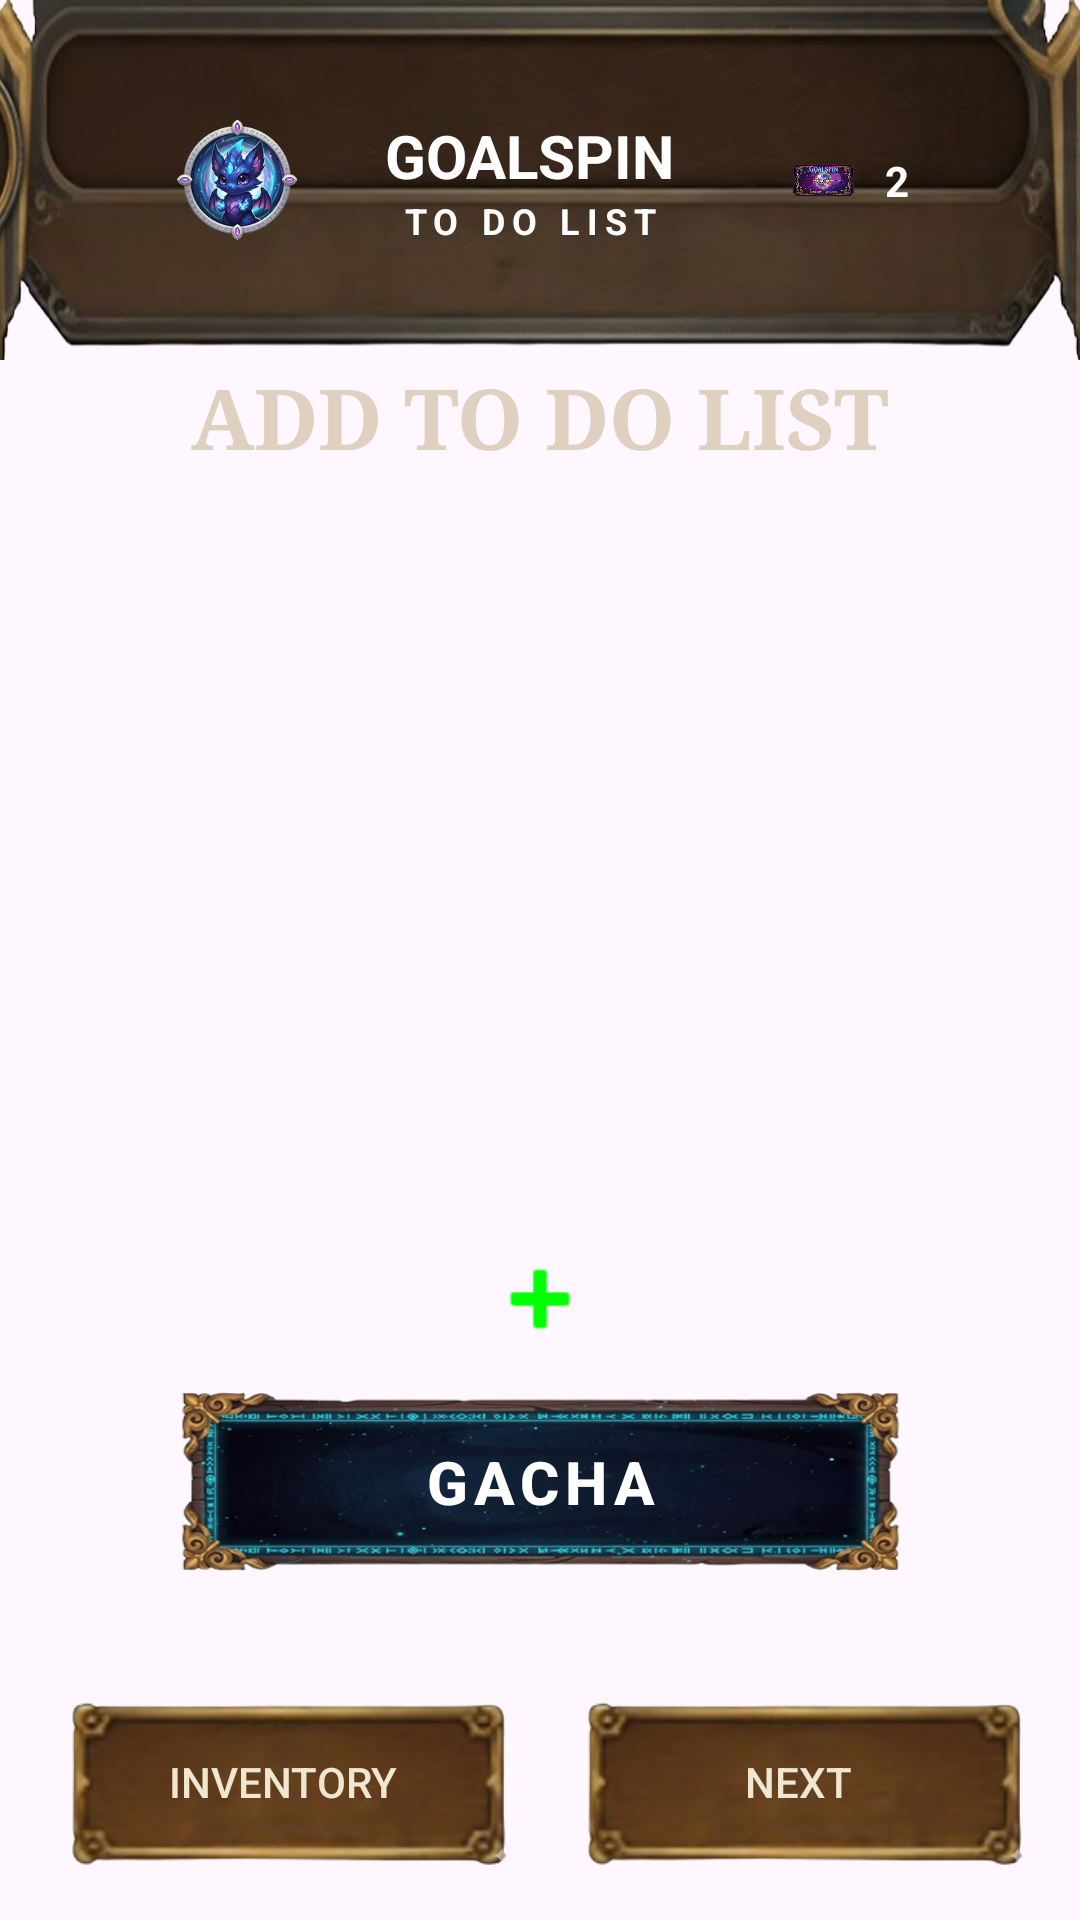

Reconstruct the res/layout file that produces this screen, plus the resources it refers to.
<!-- AndroidManifest.xml: application theme Theme.GOALSPIN -->
<!-- res/layout/activity_main.xml -->
<?xml version="1.0" encoding="utf-8"?>
<androidx.constraintlayout.widget.ConstraintLayout xmlns:android="http://schemas.android.com/apk/res/android"
    xmlns:app="http://schemas.android.com/apk/res-auto"
    xmlns:tools="http://schemas.android.com/tools"
    android:id="@+id/main"
    android:layout_width="match_parent"
    android:layout_height="match_parent"
    android:background="@drawable/background_default"
    tools:context=".MainActivity">

    
    
    <androidx.constraintlayout.widget.ConstraintLayout
        android:id="@+id/headerContainer"
        android:layout_width="match_parent"
        android:layout_height="120dp"
        android:background="@drawable/header_default"
        android:paddingStart="55dp"
        android:paddingEnd="45dp"
        app:layout_constraintEnd_toEndOf="parent"
        app:layout_constraintHorizontal_bias="0.0"
        app:layout_constraintStart_toStartOf="parent"
        app:layout_constraintTop_toTopOf="parent">

        
        <ImageView
            android:id="@+id/ivAvatar"
            android:layout_width="48dp"
            android:layout_height="48dp"
            android:background="@drawable/ic_proflie"
            app:layout_constraintBottom_toBottomOf="parent"
            app:layout_constraintStart_toStartOf="parent"
            app:layout_constraintTop_toTopOf="parent" />

        
        <TextView
            android:id="@+id/tvHeaderTitle"
            android:layout_width="wrap_content"
            android:layout_height="wrap_content"
            android:text="GOALSPIN"
            android:textColor="#FFFFFF"
            android:textSize="20sp"
            android:textStyle="bold"
            app:layout_constraintVertical_chainStyle="packed"
            app:layout_constraintBottom_toTopOf="@id/tvSubTitle"
            app:layout_constraintEnd_toStartOf="@id/ticketContainer"
            app:layout_constraintStart_toEndOf="@id/ivAvatar"
            app:layout_constraintTop_toTopOf="parent" />

        <TextView
            android:id="@+id/tvSubTitle"
            android:layout_width="wrap_content"
            android:layout_height="wrap_content"
            android:letterSpacing="0.2"
            android:text="TO DO LIST"
            android:textColor="#FFFFFF"
            android:textSize="12sp"
            android:textStyle="bold"
            app:layout_constraintTop_toBottomOf="@id/tvHeaderTitle"
            app:layout_constraintBottom_toBottomOf="parent"
            app:layout_constraintStart_toStartOf="@id/tvHeaderTitle"
            app:layout_constraintEnd_toEndOf="@id/tvHeaderTitle"/>

        
        
        <LinearLayout
            android:id="@+id/ticketContainer"
            android:layout_width="wrap_content"
            android:layout_height="wrap_content"
            android:gravity="center_vertical"
            android:paddingHorizontal="12dp"
            android:paddingVertical="4dp"
            app:layout_constraintBottom_toBottomOf="parent"
            app:layout_constraintEnd_toEndOf="parent"
            app:layout_constraintTop_toTopOf="parent">

            <View
                android:layout_width="25dp"
                android:layout_height="25dp"
                android:layout_marginEnd="8dp"
                android:background="@drawable/ticket" />

            
            <TextView
                android:id="@+id/tvTicketCount"
                android:layout_width="wrap_content"
                android:layout_height="wrap_content"
                android:text="2"
                android:textColor="#FFFFFF"
                android:textStyle="bold" />
        </LinearLayout>

    </androidx.constraintlayout.widget.ConstraintLayout>

    <LinearLayout
        android:id="@+id/llPageTitle"
        android:layout_width="wrap_content"
        android:layout_height="wrap_content"
        android:orientation="horizontal"
        android:gravity="center_vertical"
        android:layout_marginTop="0dp"
        app:layout_constraintTop_toBottomOf="@+id/headerContainer"
        app:layout_constraintStart_toStartOf="parent"
        app:layout_constraintEnd_toEndOf="parent">

        
        <ImageView
            android:id="@+id/ivEquippedPet"
            android:layout_width="130dp"
            android:layout_height="130dp"
            android:layout_marginEnd="8dp"
            android:visibility="gone"/>

        <TextView
            android:id="@+id/tvPageTitle"
            android:layout_width="wrap_content"
            android:layout_height="wrap_content"
            android:text="ADD TO DO LIST"
            android:textColor="#E0D0C0"
            android:textSize="28sp"
            android:textStyle="bold"
            android:fontFamily="serif"/>
    </LinearLayout>

    
    <androidx.recyclerview.widget.RecyclerView
        android:id="@+id/rvTasks"
        android:layout_width="0dp"
        android:layout_height="0dp"
        android:layout_marginTop="10dp"
        android:layout_marginBottom="10dp"
        android:clipToPadding="false"
        android:padding="16dp"
        app:layout_constraintTop_toBottomOf="@id/llPageTitle"
        app:layout_constraintBottom_toTopOf="@id/btnAddNewRow"
        app:layout_constraintStart_toStartOf="parent"
        app:layout_constraintEnd_toEndOf="parent"
        tools:listitem="@layout/item_todo"
        tools:itemCount="1"/>
    

    
    <ImageView
        android:id="@+id/btnAddNewRow"
        android:layout_width="60dp"
        android:layout_height="60dp"
        android:src="@android:drawable/ic_input_add"
        app:tint="#00FF00"
        android:padding="12dp"
        android:layout_marginBottom="1dp"
        app:layout_constraintBottom_toTopOf="@id/btnGacha"
        app:layout_constraintStart_toStartOf="parent"
        app:layout_constraintEnd_toEndOf="parent"/>
    


    <androidx.appcompat.widget.AppCompatButton
        android:id="@+id/btnGacha"
        android:layout_width="240dp"
        android:layout_height="60dp"
        android:text="GACHA"
        android:textColor="#FFFFFF"
        android:textSize="20sp"
        android:textStyle="bold"
        android:letterSpacing="0.1"
        android:background="@drawable/gacha_btn"
        android:layout_marginBottom="24dp"
        app:layout_constraintBottom_toTopOf="@id/footerLayout"
        app:layout_constraintStart_toStartOf="parent"
        app:layout_constraintEnd_toEndOf="parent"/>

    
    <LinearLayout
        android:id="@+id/footerLayout"
        android:layout_width="match_parent"
        android:layout_height="wrap_content"
        android:orientation="horizontal"
        android:padding="16dp"
        android:weightSum="2"
        app:layout_constraintBottom_toBottomOf="parent">

        <androidx.appcompat.widget.AppCompatButton
            android:id="@+id/btnInventory"
            android:layout_width="0dp"
            android:layout_height="60dp"
            android:layout_weight="1"
            android:text="INVENTORY"
            android:textColor="#F0E6D2"
            android:background="@drawable/defualt_btn"
            android:layout_marginEnd="8dp"/>

        <androidx.appcompat.widget.AppCompatButton
            android:id="@+id/btnNext"
            android:layout_width="0dp"
            android:layout_height="60dp"
            android:layout_weight="1"
            android:text="NEXT"
            android:textColor="#F0E6D2"
            android:background="@drawable/defualt_btn"
            android:layout_marginStart="8dp"/>
    </LinearLayout>

</androidx.constraintlayout.widget.ConstraintLayout>
<!-- res/layout/item_todo.xml (included above) -->
<?xml version="1.0" encoding="utf-8"?>
<androidx.constraintlayout.widget.ConstraintLayout xmlns:android="http://schemas.android.com/apk/res/android"
    xmlns:app="http://schemas.android.com/apk/res-auto"
    xmlns:tools="http://schemas.android.com/tools"
    android:layout_width="match_parent"
    android:layout_height="wrap_content"
    android:layout_marginBottom="16dp">

    <androidx.constraintlayout.widget.ConstraintLayout
        android:id="@+id/containerContent"
        android:layout_width="match_parent"
        android:layout_height="wrap_content"
        android:background="@drawable/woodfame"
        android:paddingStart="52dp"
        android:paddingEnd="60dp"
        android:paddingTop="30dp"
        android:paddingBottom="34dp"
        android:minHeight="140dp"
        app:layout_constraintTop_toTopOf="parent"
        app:layout_constraintBottom_toBottomOf="parent"
        app:layout_constraintStart_toStartOf="parent"
        app:layout_constraintEnd_toEndOf="parent">

        
        <CheckBox
            android:id="@+id/cbTask"
            android:layout_width="wrap_content"
            android:layout_height="wrap_content"
            android:button="@drawable/checkbox_selector"
            app:buttonTint="@null"
            app:layout_constraintStart_toStartOf="parent"
            app:layout_constraintTop_toTopOf="parent"
            app:layout_constraintBottom_toBottomOf="parent"/>

        
        <EditText
            android:id="@+id/etTaskInput"
            android:layout_width="0dp"
            android:layout_height="wrap_content"
            android:hint="Add Task ..."
            android:textColorHint="#80E0D0C0"
            android:textColor="#FFFFFF"
            android:textSize="22sp"
            android:textStyle="bold"
            android:background="@null"
            android:inputType="textCapSentences"
            android:layout_marginStart="16dp"
            android:layout_marginEnd="8dp"
            app:layout_constraintStart_toEndOf="@id/cbTask"
            app:layout_constraintEnd_toStartOf="@id/btnAdd"
            app:layout_constraintTop_toTopOf="parent"
            app:layout_constraintBottom_toBottomOf="parent"/>

        
        <ImageView
            android:id="@+id/btnAdd"
            android:layout_width="30dp"
            android:layout_height="30dp"
            app:tint="#B8860B"
            android:background="@drawable/outline_check_24"
            android:clickable="true"
            android:focusable="true"
            android:padding="4dp"
            app:layout_constraintEnd_toEndOf="parent"
            app:layout_constraintTop_toTopOf="parent"
            app:layout_constraintBottom_toBottomOf="parent"/>
        

    </androidx.constraintlayout.widget.ConstraintLayout>
</androidx.constraintlayout.widget.ConstraintLayout>
<!-- resources referenced by this layout -->
<resources>
  <!-- drawable checkbox_selector (drawable) -->
  <?xml version="1.0" encoding="utf-8"?>
  <selector xmlns:android="http://schemas.android.com/apk/res/android">
      
      <item
          android:state_checked="true"
          android:drawable="@drawable/checkbox_checked" />
  
      
      <item
          android:state_checked="false"
          android:drawable="@drawable/checkbox_unchecked" />
  
      
      <item android:drawable="@drawable/checkbox_unchecked" />
  </selector>
  <!-- drawable defualt_btn: png bitmap (drawable, 42903 bytes) -->
  <!-- drawable gacha_btn: png bitmap (drawable, 152240 bytes) -->
  <!-- drawable header_default: png bitmap (drawable, 198600 bytes) -->
  <!-- drawable ic_proflie: png bitmap (drawable, 51510 bytes) -->
  <!-- drawable outline_check_24 (drawable) -->
  <vector xmlns:android="http://schemas.android.com/apk/res/android" android:height="24dp" android:tint="#00FD00" android:viewportHeight="960" android:viewportWidth="960" android:width="24dp">
        
      <path android:fillColor="@android:color/white" android:pathData="M382,720L154,492L211,435L382,606L749,239L806,296L382,720Z"/>
      
  </vector>
  <!-- drawable ticket: png bitmap (drawable, 25587 bytes) -->
  <!-- drawable woodfame: png bitmap (drawable, 208955 bytes) -->
  <style name="Theme.GOALSPIN" parent="Base.Theme.GOALSPIN" />
  <!-- drawable checkbox_checked (drawable) -->
  <?xml version="1.0" encoding="utf-8"?>
  <layer-list xmlns:android="http://schemas.android.com/apk/res/android">
      
      <item>
          <shape android:shape="oval">
              <stroke
                  android:width="2dp"
                  android:color="#00FF00"/> 
              <size android:width="24dp" android:height="24dp"/>
          </shape>
      </item>
  
      
      <item
          android:drawable="@drawable/outline_check_24"
          android:top="4dp"
          android:bottom="4dp"
          android:left="4dp"
          android:right="4dp"/>
      
  </layer-list>
  <!-- drawable checkbox_unchecked (drawable) -->
  <?xml version="1.0" encoding="utf-8"?>
  <shape xmlns:android="http://schemas.android.com/apk/res/android"
      android:shape="oval">
      <stroke
          android:width="2dp"
          android:color="@color/white"/> 
      <size android:width="24dp" android:height="24dp"/>
  </shape>
  <style name="Base.Theme.GOALSPIN" parent="Theme.Material3.DayNight.NoActionBar">
          
          
      </style>
  <!-- not gathered from this repository: default colours our renderer supplied (Android Studio template values) -->
  <color name="white">#FFFFFFFF</color>
</resources>
